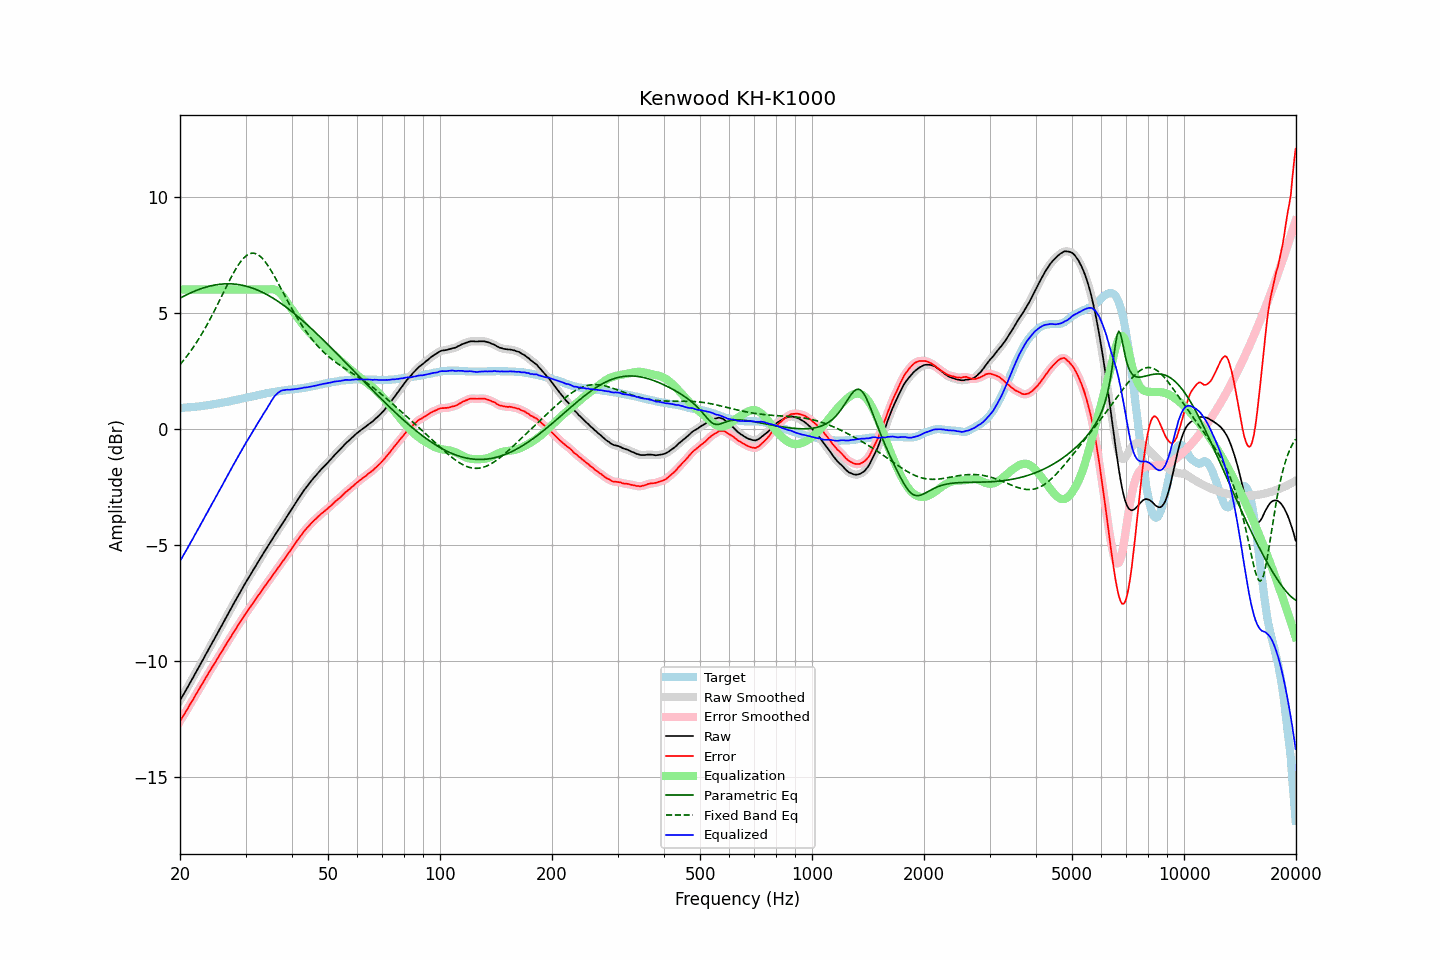

Values plotted in this chart, from the file beside it:
frequency, raw, error, smoothed, error_smoothed, equalization, parametric_eq, fixed_band_eq, equalized_raw, equalized_smoothed, target
20.00, -11.70, -12.60, -11.70, -12.59, 6.00, 5.63, 2.77, -5.70, -5.70, 0.90
20.20, -11.58, -12.48, -11.58, -12.48, 6.00, 5.67, 2.85, -5.58, -5.58, 0.90
20.40, -11.46, -12.37, -11.46, -12.37, 6.00, 5.70, 2.93, -5.46, -5.46, 0.91
20.61, -11.34, -12.26, -11.34, -12.25, 6.00, 5.74, 3.02, -5.34, -5.34, 0.92
20.81, -11.22, -12.14, -11.22, -12.14, 6.00, 5.77, 3.11, -5.22, -5.22, 0.92
21.02, -11.10, -12.03, -11.10, -12.02, 6.00, 5.81, 3.20, -5.10, -5.10, 0.93
21.23, -10.97, -11.90, -10.97, -11.90, 6.00, 5.84, 3.29, -4.97, -4.97, 0.93
21.44, -10.85, -11.78, -10.85, -11.79, 6.00, 5.87, 3.39, -4.85, -4.85, 0.94
21.66, -10.73, -11.68, -10.73, -11.67, 6.00, 5.90, 3.49, -4.73, -4.73, 0.95
21.87, -10.60, -11.54, -10.60, -11.55, 6.00, 5.93, 3.59, -4.60, -4.60, 0.95
22.09, -10.48, -11.43, -10.48, -11.43, 6.00, 5.96, 3.69, -4.48, -4.48, 0.96
22.31, -10.35, -11.31, -10.35, -11.31, 6.00, 5.98, 3.80, -4.35, -4.35, 0.97
22.54, -10.23, -11.20, -10.23, -11.20, 6.00, 6.01, 3.91, -4.23, -4.23, 0.97
22.76, -10.10, -11.08, -10.10, -11.08, 6.00, 6.04, 4.03, -4.10, -4.10, 0.98
22.99, -9.98, -10.97, -9.98, -10.96, 6.00, 6.06, 4.14, -3.98, -3.98, 0.99
23.22, -9.85, -10.85, -9.85, -10.85, 6.00, 6.08, 4.26, -3.85, -3.85, 1.00
23.45, -9.72, -10.73, -9.72, -10.73, 6.00, 6.10, 4.38, -3.72, -3.72, 1.01
23.69, -9.60, -10.62, -9.60, -10.61, 6.00, 6.12, 4.51, -3.60, -3.60, 1.02
23.92, -9.47, -10.49, -9.47, -10.50, 6.00, 6.14, 4.63, -3.47, -3.47, 1.03
24.16, -9.35, -10.39, -9.35, -10.38, 6.00, 6.16, 4.76, -3.35, -3.35, 1.04
24.40, -9.22, -10.26, -9.22, -10.27, 6.00, 6.17, 4.90, -3.22, -3.22, 1.05
24.65, -9.10, -10.17, -9.10, -10.16, 6.00, 6.19, 5.03, -3.10, -3.10, 1.07
24.89, -8.97, -10.04, -8.97, -10.05, 6.00, 6.20, 5.17, -2.97, -2.97, 1.08
25.14, -8.85, -9.93, -8.84, -9.93, 6.00, 6.21, 5.31, -2.85, -2.84, 1.09
25.39, -8.72, -9.81, -8.72, -9.82, 6.00, 6.22, 5.44, -2.72, -2.72, 1.10
25.65, -8.59, -9.70, -8.59, -9.70, 6.00, 6.23, 5.58, -2.59, -2.59, 1.11
25.91, -8.47, -9.60, -8.47, -9.59, 6.00, 6.24, 5.73, -2.47, -2.47, 1.13
26.16, -8.34, -9.47, -8.34, -9.48, 6.00, 6.24, 5.87, -2.34, -2.34, 1.14
26.43, -8.21, -9.36, -8.21, -9.36, 6.00, 6.25, 6.01, -2.21, -2.21, 1.15
26.69, -8.09, -9.25, -8.09, -9.24, 6.00, 6.25, 6.15, -2.09, -2.09, 1.16
26.96, -7.96, -9.14, -7.96, -9.13, 6.00, 6.25, 6.28, -1.96, -1.96, 1.18
27.23, -7.83, -9.02, -7.83, -9.02, 6.00, 6.25, 6.42, -1.83, -1.83, 1.19
27.50, -7.71, -8.92, -7.71, -8.91, 6.00, 6.25, 6.55, -1.71, -1.71, 1.21
27.77, -7.58, -8.79, -7.58, -8.80, 6.00, 6.24, 6.68, -1.58, -1.58, 1.22
28.05, -7.46, -8.70, -7.46, -8.69, 6.00, 6.24, 6.80, -1.46, -1.46, 1.24
28.33, -7.34, -8.59, -7.33, -8.58, 6.00, 6.23, 6.92, -1.34, -1.33, 1.25
28.62, -7.21, -8.48, -7.21, -8.48, 6.00, 6.22, 7.03, -1.21, -1.21, 1.27
28.90, -7.09, -8.37, -7.09, -8.37, 6.00, 6.21, 7.13, -1.09, -1.09, 1.28
29.19, -6.97, -8.27, -6.97, -8.26, 6.00, 6.20, 7.23, -0.97, -0.97, 1.30
29.48, -6.85, -8.16, -6.84, -8.15, 6.00, 6.18, 7.31, -0.85, -0.84, 1.31
29.78, -6.72, -8.05, -6.72, -8.05, 6.00, 6.17, 7.38, -0.72, -0.72, 1.33
30.08, -6.60, -7.94, -6.60, -7.94, 6.00, 6.15, 7.45, -0.60, -0.60, 1.34
30.38, -6.49, -7.85, -6.49, -7.84, 6.00, 6.13, 7.50, -0.49, -0.49, 1.36
30.68, -6.38, -7.75, -6.38, -7.75, 6.00, 6.11, 7.53, -0.38, -0.38, 1.37
30.99, -6.26, -7.65, -6.26, -7.65, 6.00, 6.09, 7.56, -0.26, -0.26, 1.39
31.30, -6.15, -7.55, -6.15, -7.55, 6.00, 6.06, 7.57, -0.15, -0.15, 1.40
31.61, -6.03, -7.45, -6.03, -7.45, 6.00, 6.04, 7.56, -0.03, -0.03, 1.42
31.93, -5.92, -7.35, -5.92, -7.35, 6.00, 6.01, 7.55, 0.08, 0.08, 1.43
32.24, -5.80, -7.24, -5.80, -7.25, 6.00, 5.98, 7.52, 0.20, 0.20, 1.45
32.57, -5.69, -7.15, -5.69, -7.15, 6.00, 5.96, 7.48, 0.31, 0.31, 1.46
32.89, -5.58, -7.06, -5.57, -7.05, 6.00, 5.92, 7.42, 0.42, 0.43, 1.48
33.22, -5.46, -6.95, -5.46, -6.95, 6.00, 5.89, 7.36, 0.54, 0.54, 1.49
33.55, -5.35, -6.86, -5.35, -6.85, 6.00, 5.86, 7.28, 0.65, 0.65, 1.51
33.89, -5.24, -6.76, -5.24, -6.76, 6.00, 5.82, 7.20, 0.76, 0.76, 1.52
34.23, -5.13, -6.67, -5.13, -6.66, 6.00, 5.79, 7.10, 0.87, 0.87, 1.54
34.57, -5.02, -6.57, -5.02, -6.57, 6.01, 5.75, 7.00, 0.99, 0.99, 1.55
34.92, -4.91, -6.47, -4.91, -6.47, 6.02, 5.71, 6.89, 1.10, 1.10, 1.56
35.27, -4.80, -6.38, -4.80, -6.37, 6.02, 5.67, 6.78, 1.22, 1.22, 1.58
35.62, -4.69, -6.28, -4.69, -6.28, 6.01, 5.62, 6.66, 1.32, 1.32, 1.59
35.97, -4.58, -6.18, -4.58, -6.18, 6.00, 5.58, 6.54, 1.42, 1.42, 1.60
... 635 more rows
